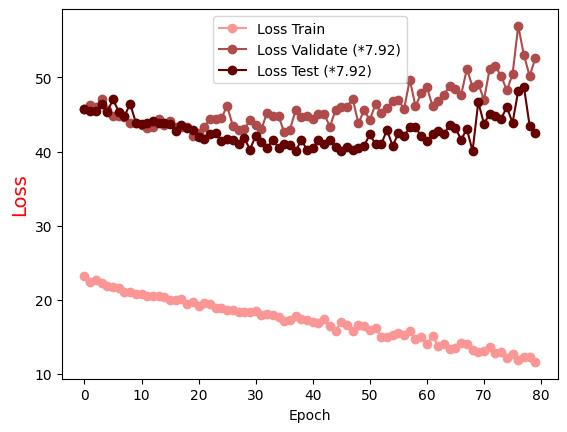

Data behind this chart, as committed beside it:
Epoch, Loss Train, Loss Validate (*7.92), Loss Test (*7.92)
0.0, 23.15, 45.79, 45.68
1.0, 22.37, 46.27, 45.53
2.0, 22.6, 46.07, 45.53
3.0, 22.19, 47.06, 46.45
4.0, 21.9, 45.55, 45.35
5.0, 21.77, 44.82, 47.04
6.0, 21.51, 44.75, 45.4
7.0, 21.01, 44.6, 44.76
8.0, 21.03, 43.8, 46.44
9.0, 20.7, 43.86, 43.92
10.0, 20.8, 43.53, 43.78
11.0, 20.5, 43.2, 43.9
12.0, 20.53, 43.32, 44.14
13.0, 20.44, 44.35, 43.82
14.0, 20.41, 43.57, 43.88
15.0, 19.95, 44.17, 43.65
16.0, 19.95, 43.26, 42.8
17.0, 20.04, 43.36, 43.6
18.0, 19.39, 43.33, 43.16
19.0, 19.68, 42.06, 42.93
20.0, 19.18, 42.51, 41.99
21.0, 19.57, 43.37, 41.73
22.0, 19.46, 44.42, 42.38
23.0, 18.89, 44.4, 42.48
24.0, 18.85, 44.5, 41.47
25.0, 18.65, 46.15, 41.71
26.0, 18.66, 43.46, 41.61
27.0, 18.38, 42.86, 41.08
28.0, 18.28, 43.01, 41.85
29.0, 18.38, 44.26, 40.26
30.0, 18.42, 43.63, 42.13
31.0, 17.97, 43.03, 41.26
32.0, 18.13, 45.27, 40.42
33.0, 17.99, 44.8, 41.6
34.0, 17.67, 44.74, 40.5
35.0, 17.12, 42.66, 40.95
36.0, 17.22, 42.95, 40.82
37.0, 17.81, 45.56, 40.04
38.0, 17.4, 44.63, 41.53
39.0, 17.22, 44.81, 40.26
40.0, 17.05, 44.33, 40.5
41.0, 16.83, 45.06, 41.5
42.0, 17.36, 45.06, 40.96
43.0, 16.44, 43.37, 41.57
44.0, 15.83, 45.58, 40.67
45.0, 16.94, 46.01, 40.11
46.0, 16.53, 46.08, 40.64
47.0, 15.72, 47.11, 40.26
48.0, 16.54, 43.8, 40.52
49.0, 16.4, 45.56, 40.78
50.0, 15.84, 44.27, 42.31
51.0, 16.24, 46.4, 40.99
52.0, 15.01, 45.22, 40.99
53.0, 14.98, 45.81, 42.91
54.0, 15.18, 46.82, 40.75
55.0, 15.51, 46.97, 42.46
56.0, 15.21, 45.72, 42.13
57.0, 15.81, 49.7, 43.26
58.0, 14.66, 46.15, 43.25
59.0, 14.95, 47.83, 42.08
... 20 more rows
